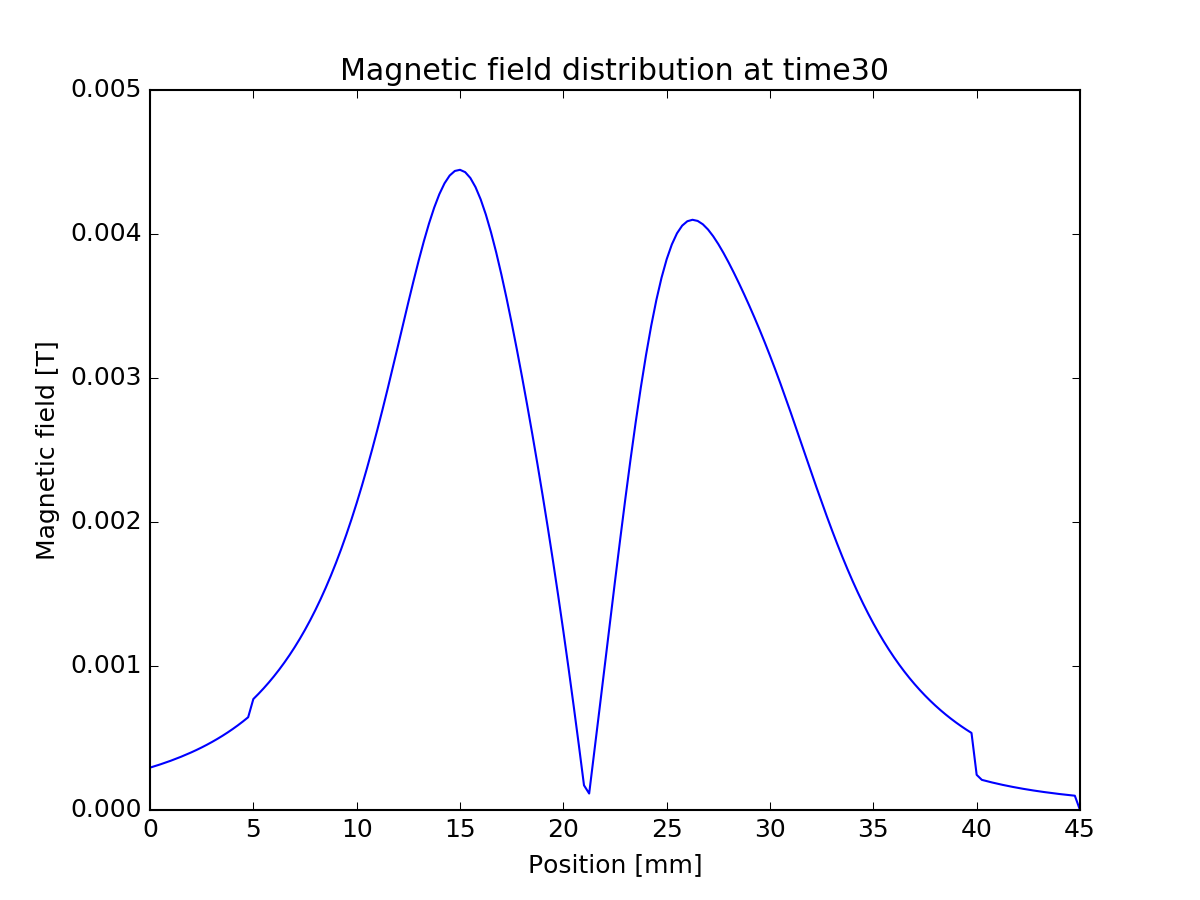

The table this chart was drawn from, first rows:
0, -0.000294187
0.00025, -0.0003053
0.0005, -0.0003169
0.00075, -0.0003291
0.001, -0.0003419
0.00125, -0.0003554
0.0015, -0.0003696
0.00175, -0.0003846
0.002, -0.0004003
0.00225, -0.0004169
0.0025, -0.0004344
0.00275, -0.0004529
0.003, -0.0004724
0.00325, -0.000493
0.0035, -0.0005147
0.00375, -0.0005378
0.004, -0.0005621
0.00425, -0.0005879
0.0045, -0.0006152
0.00475, -0.0006442
0.005, -0.0007705
0.00525, -0.0008067
0.0055, -0.000845
0.00575, -0.0008858
0.006, -0.000929
0.00625, -0.0009748
0.0065, -0.001024
0.00675, -0.001075
0.007, -0.00113
0.00725, -0.001189
0.0075, -0.001251
0.00775, -0.001318
0.008, -0.001388
0.00825, -0.001463
0.0085, -0.001542
0.00875, -0.001627
0.009, -0.001717
0.00925, -0.001812
0.0095, -0.001912
0.00975, -0.002019
0.01, -0.002132
0.01025, -0.00225
0.0105, -0.002374
0.01075, -0.002504
0.011, -0.00264
0.01125, -0.00278
0.0115, -0.002925
0.01175, -0.003074
0.012, -0.003224
0.01225, -0.003375
0.0125, -0.003526
0.01275, -0.003673
0.013, -0.003815
0.01325, -0.003949
0.0135, -0.004073
0.01375, -0.004183
0.014, -0.004276
0.01425, -0.004352
0.0145, -0.004406
0.01475, -0.004438
0.015, -0.004446
... 120 more rows
